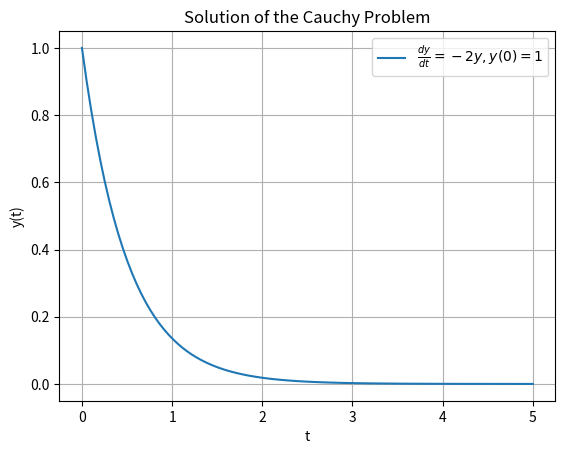

This figure's Python source:
import numpy as np
from scipy.integrate import solve_ivp
import matplotlib.pyplot as plt

# Define the differential equation dy/dt = -2y
def dydt(t, y):
    return -2 * y

# Initial condition
y0 = [1]

# Define the time span for the solution (from t=0 to t=5)
t_span = (0, 5)

# Solve the Cauchy problem
solution = solve_ivp(dydt, t_span, y0, method='RK45', t_eval=np.linspace(0, 5, 100))

# Extract time and solution
t = solution.t
y = solution.y[0]

# Plotting the solution
plt.plot(t, y, label=r"$\frac{dy}{dt} = -2y, y(0)=1$")
plt.xlabel("t")
plt.ylabel("y(t)")
plt.title("Solution of the Cauchy Problem")
plt.grid()
plt.legend()
plt.show()
